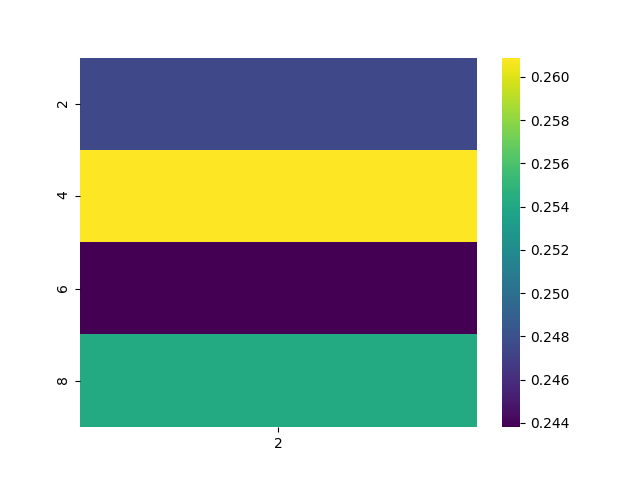

Source data for this figure (header and first rows):
, 2
2, 0.2475
4, 0.2609
6, 0.2438
8, 0.2542
